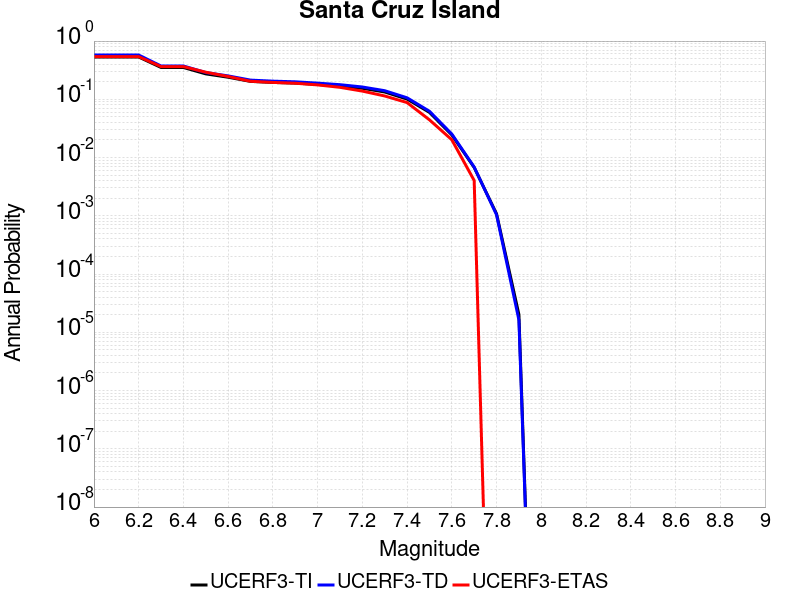

The table this chart was drawn from, first rows:
Magnitude, UCERF3-TI Prob, UCERF3-TD Prob, UCERF3-ETAS Prob
6.0, 0.5328, 0.5762, 0.5404
6.1, 0.5328, 0.5762, 0.5404
6.2, 0.5328, 0.5762, 0.5404
6.3, 0.3521, 0.3733, 0.3646
6.4, 0.3521, 0.3733, 0.3646
6.5, 0.2733, 0.2882, 0.2919
6.6, 0.2394, 0.2522, 0.2465
6.7, 0.203, 0.2136, 0.204
6.8, 0.1949, 0.205, 0.1949
6.9, 0.1899, 0.1998, 0.1889
7.0, 0.1802, 0.1895, 0.1768
7.1, 0.1696, 0.1783, 0.1606
7.2, 0.1547, 0.1628, 0.1384
7.3, 0.1335, 0.1405, 0.1141
7.4, 0.101, 0.1061, 0.08788
7.5, 0.05968, 0.0624, 0.04444
7.6, 0.02448, 0.02536, 0.0202
7.7, 0.006764, 0.006871, 0.00404
7.8, 0.001083, 0.001043, 0.0
7.9, 2.0151696E-5, 1.6301097E-5, 0.0
